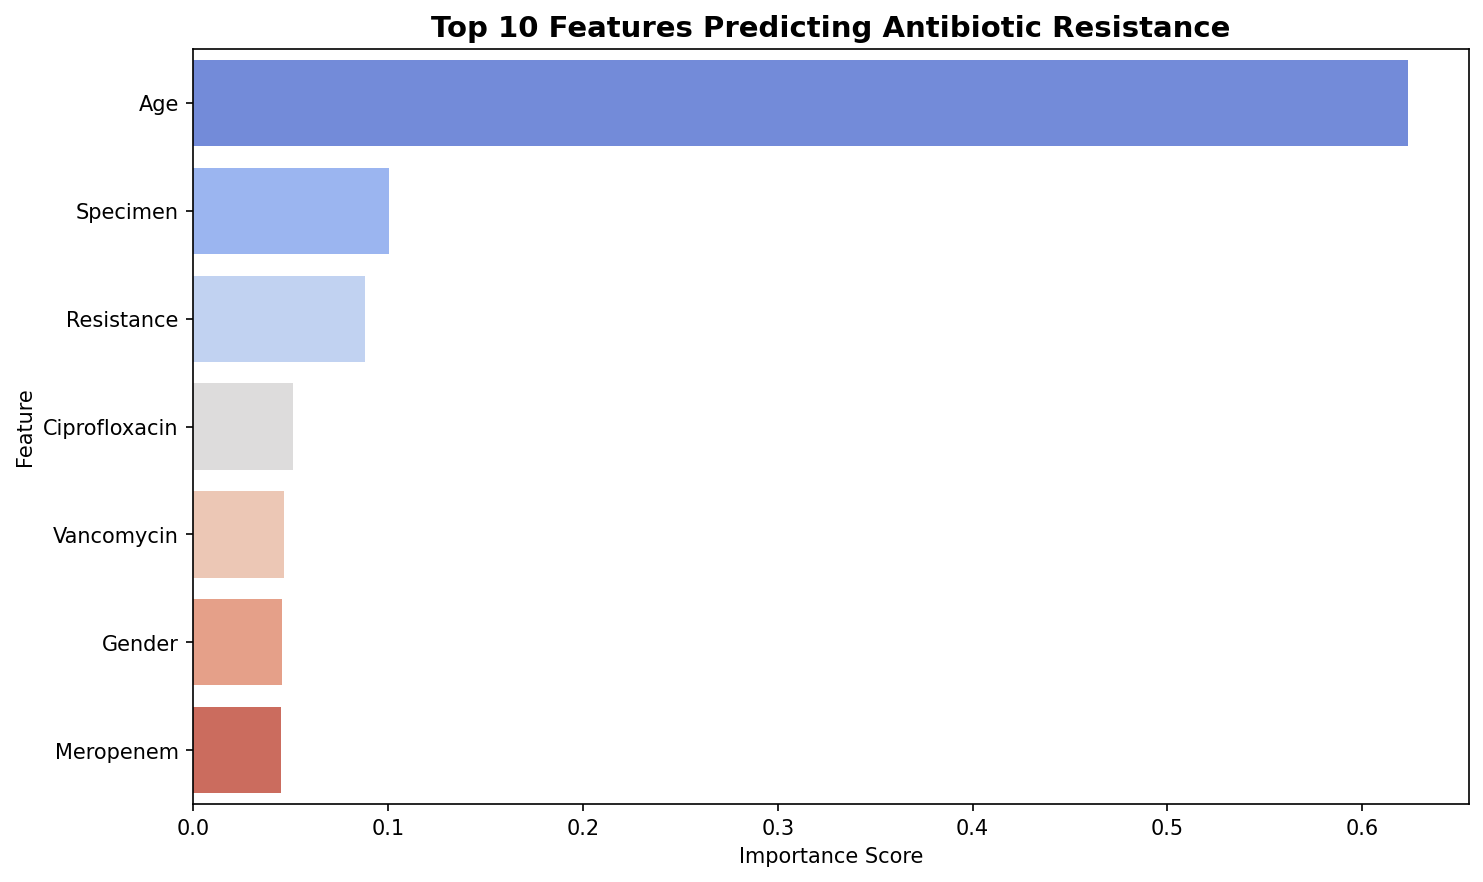

Source data for this figure (header and first rows):
Feature, Importance
Age, 0.6235
Specimen, 0.1005
Resistance, 0.08803
Ciprofloxacin, 0.05098
Vancomycin, 0.04634
Gender, 0.04558
Meropenem, 0.04511
